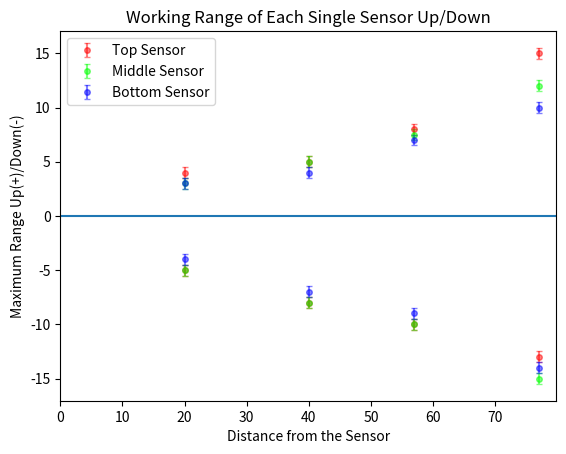
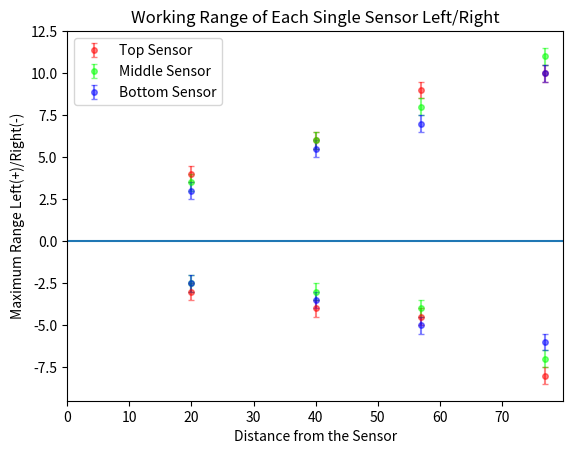
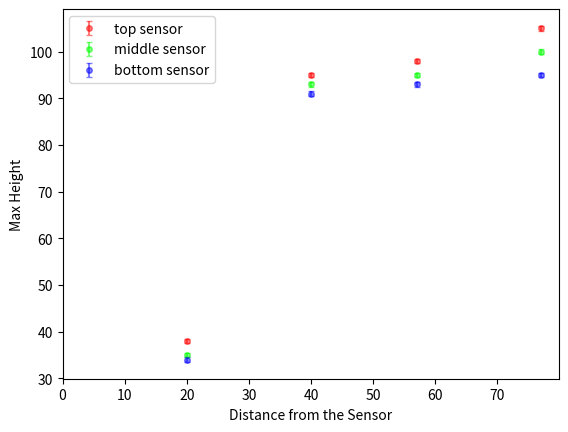
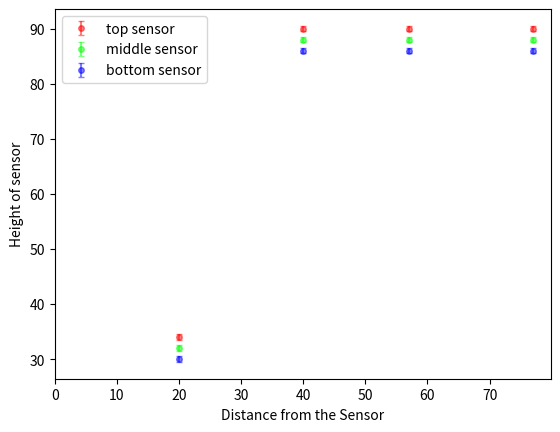
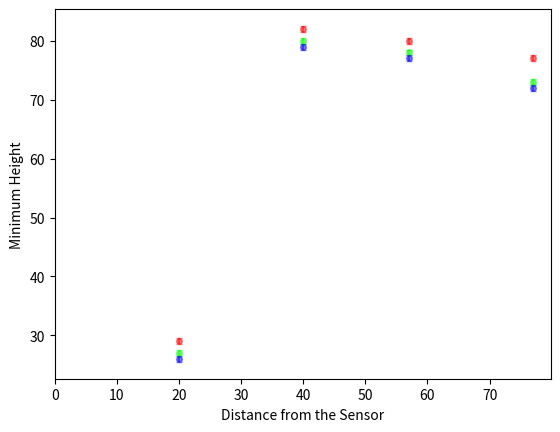
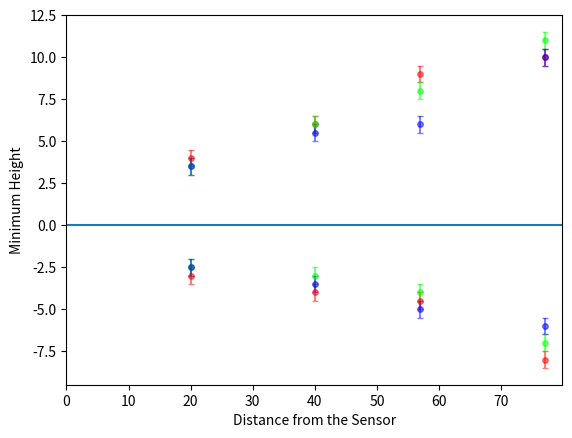

Generate these figures, in order, with matplotlib:
import matplotlib.pyplot as plt
plt.figure(1)
distances = [20, 20, 40, 40, 57, 57, 77, 77]
top=[4,-5,5,-8,8,-10,15,-13]
mid=[3,-5,5,-8,7.5,-10,12,-15]
bot=[3,-4,4,-7,7,-9,10,-14]
err = [0.5,0.5,0.5,0.5,0.5,0.5,0.5,0.5]
plt.errorbar(distances, top, yerr=err, fmt="o",c=(1,0,0,0.5),ms=4,capsize=2,label="Top Sensor")
plt.errorbar(distances, mid, yerr=err, fmt="o",c=(0,1,0,0.5),ms=4,capsize=2,label="Middle Sensor")
plt.errorbar(distances, bot, yerr=err, fmt="o",c=(0,0,1,0.5),ms=4,capsize=2, label="Bottom Sensor")
plt.xlim(left=0)
plt.xlabel("Distance from the Sensor")
plt.ylabel("Maximum Range Up(+)/Down(-)")
plt.title('Working Range of Each Single Sensor Up/Down')
plt.axhline(0)
plt.legend()
plt.show()

plt.figure(2)
top=[-3,4,-4,6,-4.5,9,-8,10]
mid=[-2.5,3.5,-3,6,-4,8,-7,11]
bot=[-2.5,3,-3.5,5.5,-5,7,-6,10]
plt.errorbar(distances, top, yerr=err, fmt="o",c=(1,0,0,0.5),ms=4,capsize=2,label="Top Sensor")
plt.errorbar(distances, mid, yerr=err, fmt="o",c=(0,1,0,0.5),ms=4,capsize=2,label="Middle Sensor")
plt.errorbar(distances, bot, yerr=err, fmt="o",c=(0,0,1,0.5),ms=4,capsize=2,label="Bottom Sensor")

plt.xlim(left=0)
plt.xlabel("Distance from the Sensor")
plt.ylabel("Maximum Range Left(+)/Right(-)")
plt.title('Working Range of Each Single Sensor Left/Right')
plt.axhline(0)
plt.legend()
plt.show()
import matplotlib.pyplot as plt

plt.figure(3)
distances = [77, 57, 40, 20]
top=[105,98,95,38]
mid=[100,95,93,35]
bot=[95,93,91,34]
err = [0.5,0.5,0.5,0.5]
plt.errorbar(distances, top, yerr=err, fmt="o",c=(1,0,0,0.5),ms=4,capsize=2, label = "top sensor")
plt.errorbar(distances, mid, yerr=err, fmt="o",c=(0,1,0,0.5),ms=4,capsize=2, label = "middle sensor")
plt.errorbar(distances, bot, yerr=err, fmt="o",c=(0,0,1,0.5),ms=4,capsize=2, label = "bottom sensor")
plt.xlim(left=0)
plt.xlabel("Distance from the Sensor")
plt.ylabel("Max Height")
plt.legend()
plt.show()


plt.figure(4)
top=[90,90,90,34]
mid=[88,88,88,32]
bot=[86,86,86, 30]
plt.errorbar(distances, top, yerr=err, fmt="o",c=(1,0,0,0.5),ms=4,capsize=2,label = "top sensor")
plt.errorbar(distances, mid, yerr=err, fmt="o",c=(0,1,0,0.5),ms=4,capsize=2,label = "middle sensor")
plt.errorbar(distances, bot, yerr=err, fmt="o",c=(0,0,1,0.5),ms=4,capsize=2,label = "bottom sensor")
plt.xlim(left=0)
plt.xlabel("Distance from the Sensor")
plt.ylabel("Height of sensor")
plt.legend()
plt.show()

plt.figure(5)
top=[77,80,82,29]
mid=[73,78,80,27]
bot=[72,77,79,26]
plt.errorbar(distances, top, yerr=err, fmt="o",c=(1,0,0,0.5),ms=4,capsize=2)
plt.errorbar(distances, mid, yerr=err, fmt="o",c=(0,1,0,0.5),ms=4,capsize=2)
plt.errorbar(distances, bot, yerr=err, fmt="o",c=(0,0,1,0.5),ms=4,capsize=2)
plt.xlim(left=0)
plt.xlabel("Distance from the Sensor")
plt.ylabel("Minimum Height")
plt.show()

plt.figure(6)
distances1 = [77,57,40,20,20,40,57,77]
top=[-8,-4.5,-4,-3,4,6,9,10]
mid=[-7,-4,-3,-2.5,3.5,6,8,11]
bot=[-6,-5,-3.5,-2.5,3.5,5.5,6,10]
err1 = [0.5,0.5,0.5,0.5,0.5,0.5,0.5,0.5]
plt.axhline(0)
plt.errorbar(distances1, top, yerr=err1, fmt="o",c=(1,0,0,0.5),ms=4,capsize=2)
plt.errorbar(distances1, mid, yerr=err1, fmt="o",c=(0,1,0,0.5),ms=4,capsize=2)
plt.errorbar(distances1, bot, yerr=err1, fmt="o",c=(0,0,1,0.5),ms=4,capsize=2)
plt.xlim(left=0)
plt.xlabel("Distance from the Sensor")
plt.ylabel("Minimum Height")
plt.show()
